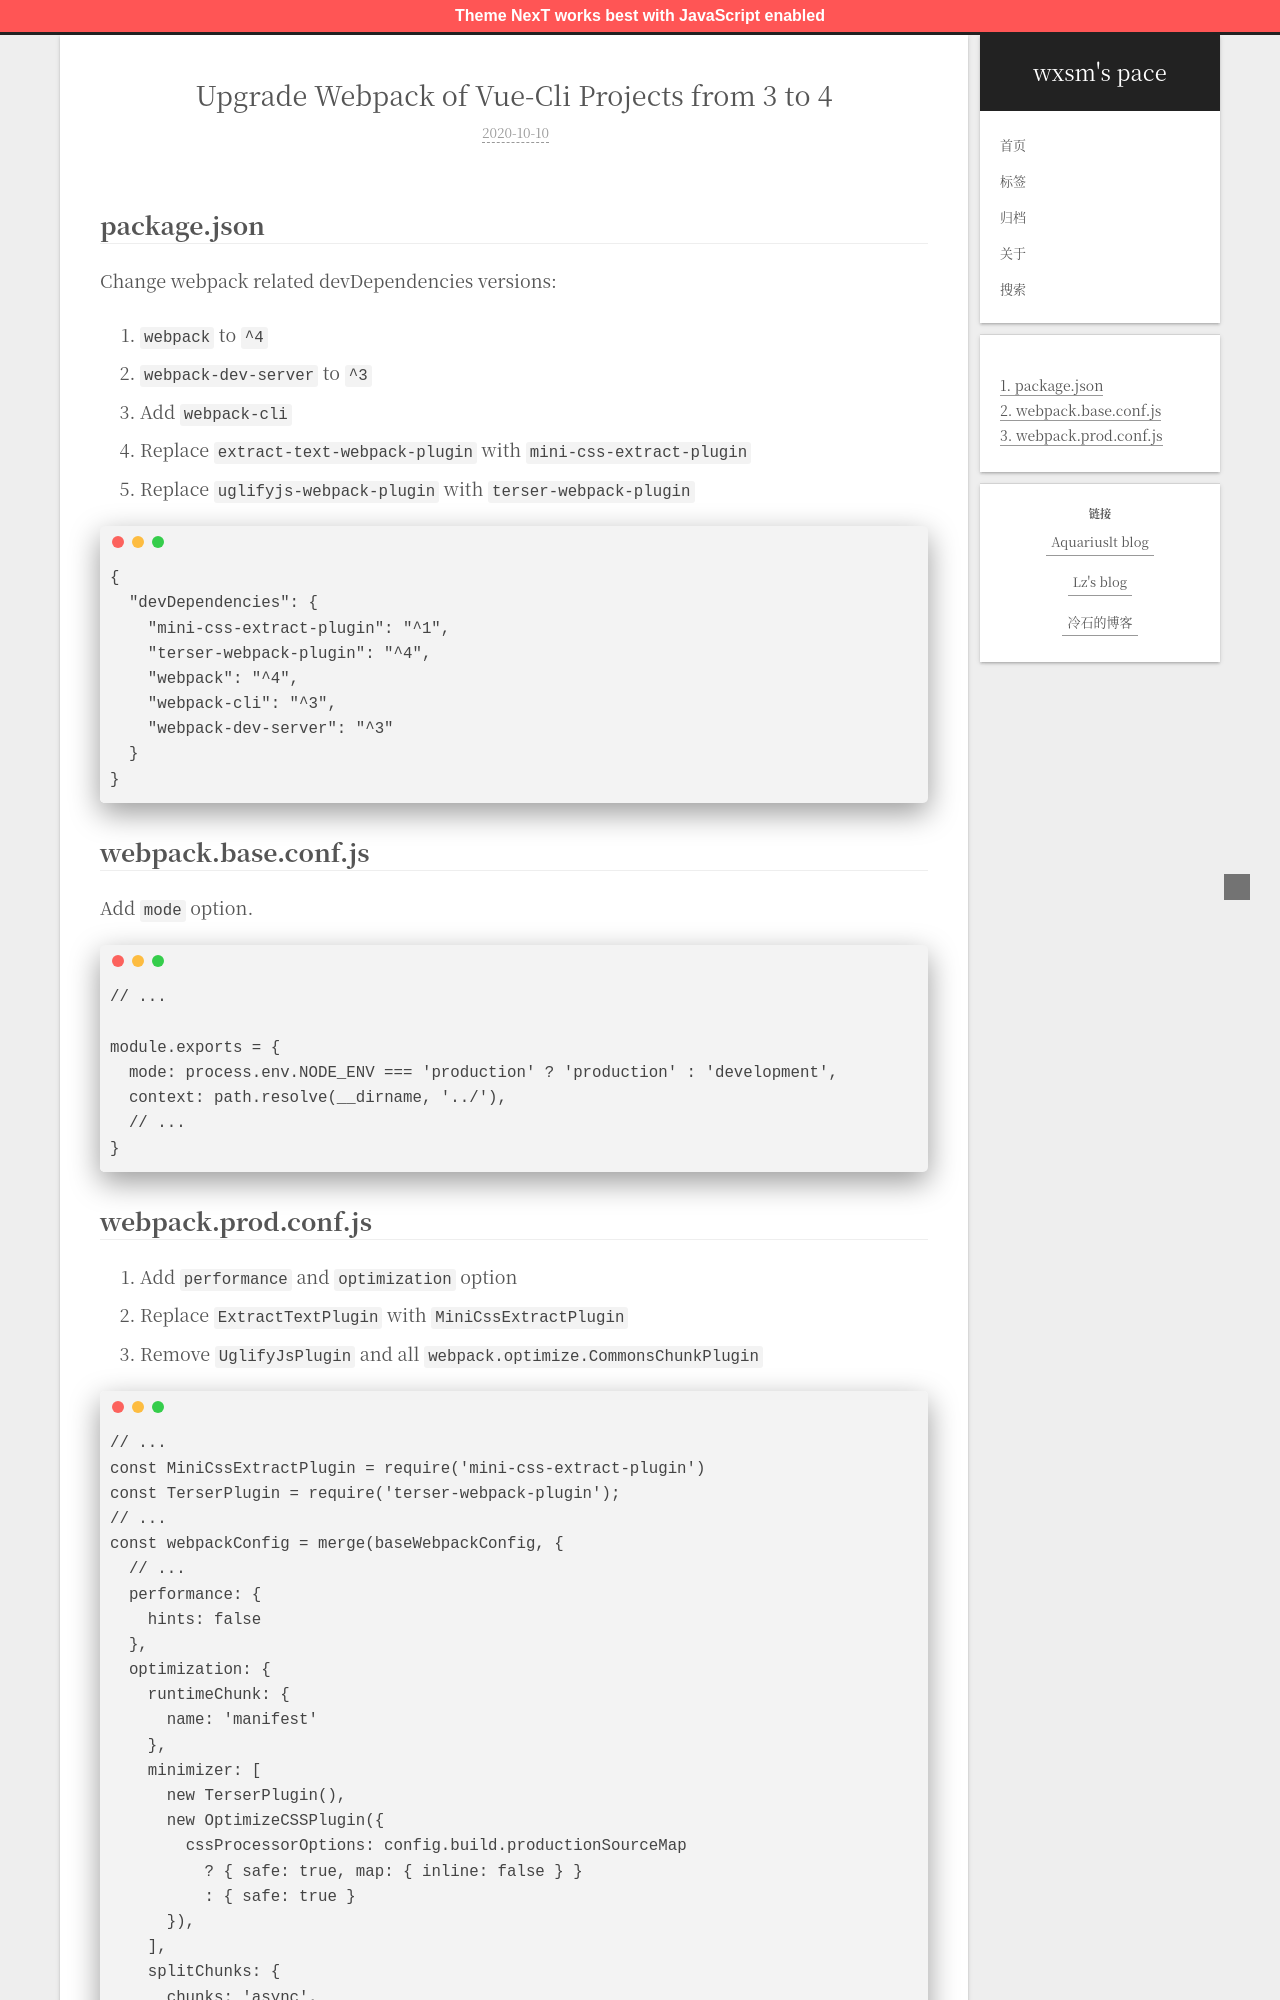

repository: wxsms/blog · page: 2020/upgrade-webpack-of-vue-cli-projects-from-3-to-4/index.html · generator: jekyll

---

title: 'Upgrade Webpack of Vue-Cli Projects from 3 to 4'
date: 2020-10-10T08:59:49.288Z
tags: [webpack,vue]
---

<!-- 「」 -->

## package.json

Change webpack related devDependencies versions:

1. `webpack` to `^4`
1. `webpack-dev-server` to `^3`
1. Add `webpack-cli`
1. Replace `extract-text-webpack-plugin` with `mini-css-extract-plugin`
1. Replace `uglifyjs-webpack-plugin` with `terser-webpack-plugin`

```json{3-7}
{
  "devDependencies": { 
    "mini-css-extract-plugin": "^1",
    "terser-webpack-plugin": "^4",
    "webpack": "^4",
    "webpack-cli": "^3",
    "webpack-dev-server": "^3"
  }
}
```

## webpack.base.conf.js

Add `mode` option.

```javascript{4}
// ...

module.exports = {
  mode: process.env.NODE_ENV === 'production' ? 'production' : 'development',
  context: path.resolve(__dirname, '../'),
  // ...
}
```
